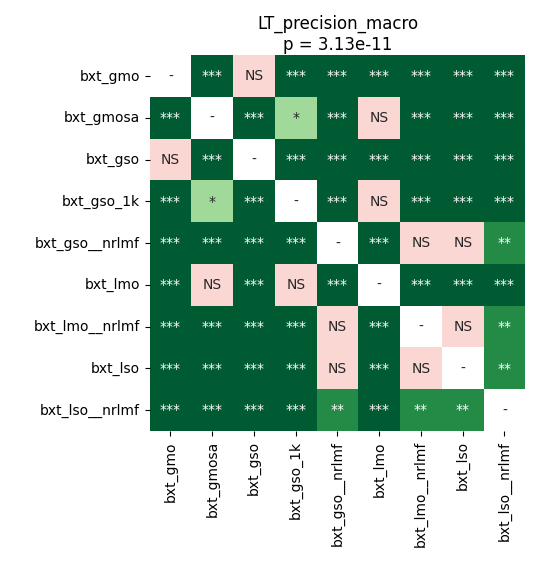

Data behind this chart, as committed beside it:
	bxt_gmo	bxt_gmosa	bxt_gso	bxt_gso_1k	bxt_gso__nrlmf	bxt_lmo	bxt_lmo__nrlmf	bxt_lso	bxt_lso__nrlmf
bxt_gmo	1.0	0.0005916	0.09366	5.231584821428571e-05	5.231584821428571e-05	0.0004395	5.231584821428571e-05	5.231584821428571e-05	5.231584821428571e-05
bxt_gmosa	0.0005916	1.0	0.0001498	0.03479	5.231584821428571e-05	0.1273	5.231584821428571e-05	5.231584821428571e-05	5.231584821428571e-05
bxt_gso	0.09366	0.0001498	1.0	0.0002388	5.231584821428571e-05	0.0004395	5.231584821428571e-05	5.231584821428571e-05	5.231584821428571e-05
bxt_gso_1k	5.231584821428571e-05	0.03479	0.0002388	1.0	5.231584821428571e-05	0.06698	5.231584821428571e-05	5.231584821428571e-05	5.231584821428571e-05
bxt_gso__nrlmf	5.231584821428571e-05	5.231584821428571e-05	5.231584821428571e-05	5.231584821428571e-05	1.0	5.231584821428571e-05	0.2906	0.782	0.003453
bxt_lmo	0.0004395	0.1273	0.0004395	0.06698	5.231584821428571e-05	1.0	5.231584821428571e-05	5.231584821428571e-05	5.231584821428571e-05
bxt_lmo__nrlmf	5.231584821428571e-05	5.231584821428571e-05	5.231584821428571e-05	5.231584821428571e-05	0.2906	5.231584821428571e-05	1.0	0.4153	0.009471
bxt_lso	5.231584821428571e-05	5.231584821428571e-05	5.231584821428571e-05	5.231584821428571e-05	0.782	5.231584821428571e-05	0.4153	1.0	0.001017
bxt_lso__nrlmf	5.231584821428571e-05	5.231584821428571e-05	5.231584821428571e-05	5.231584821428571e-05	0.003453	5.231584821428571e-05	0.009471	0.001017	1.0
